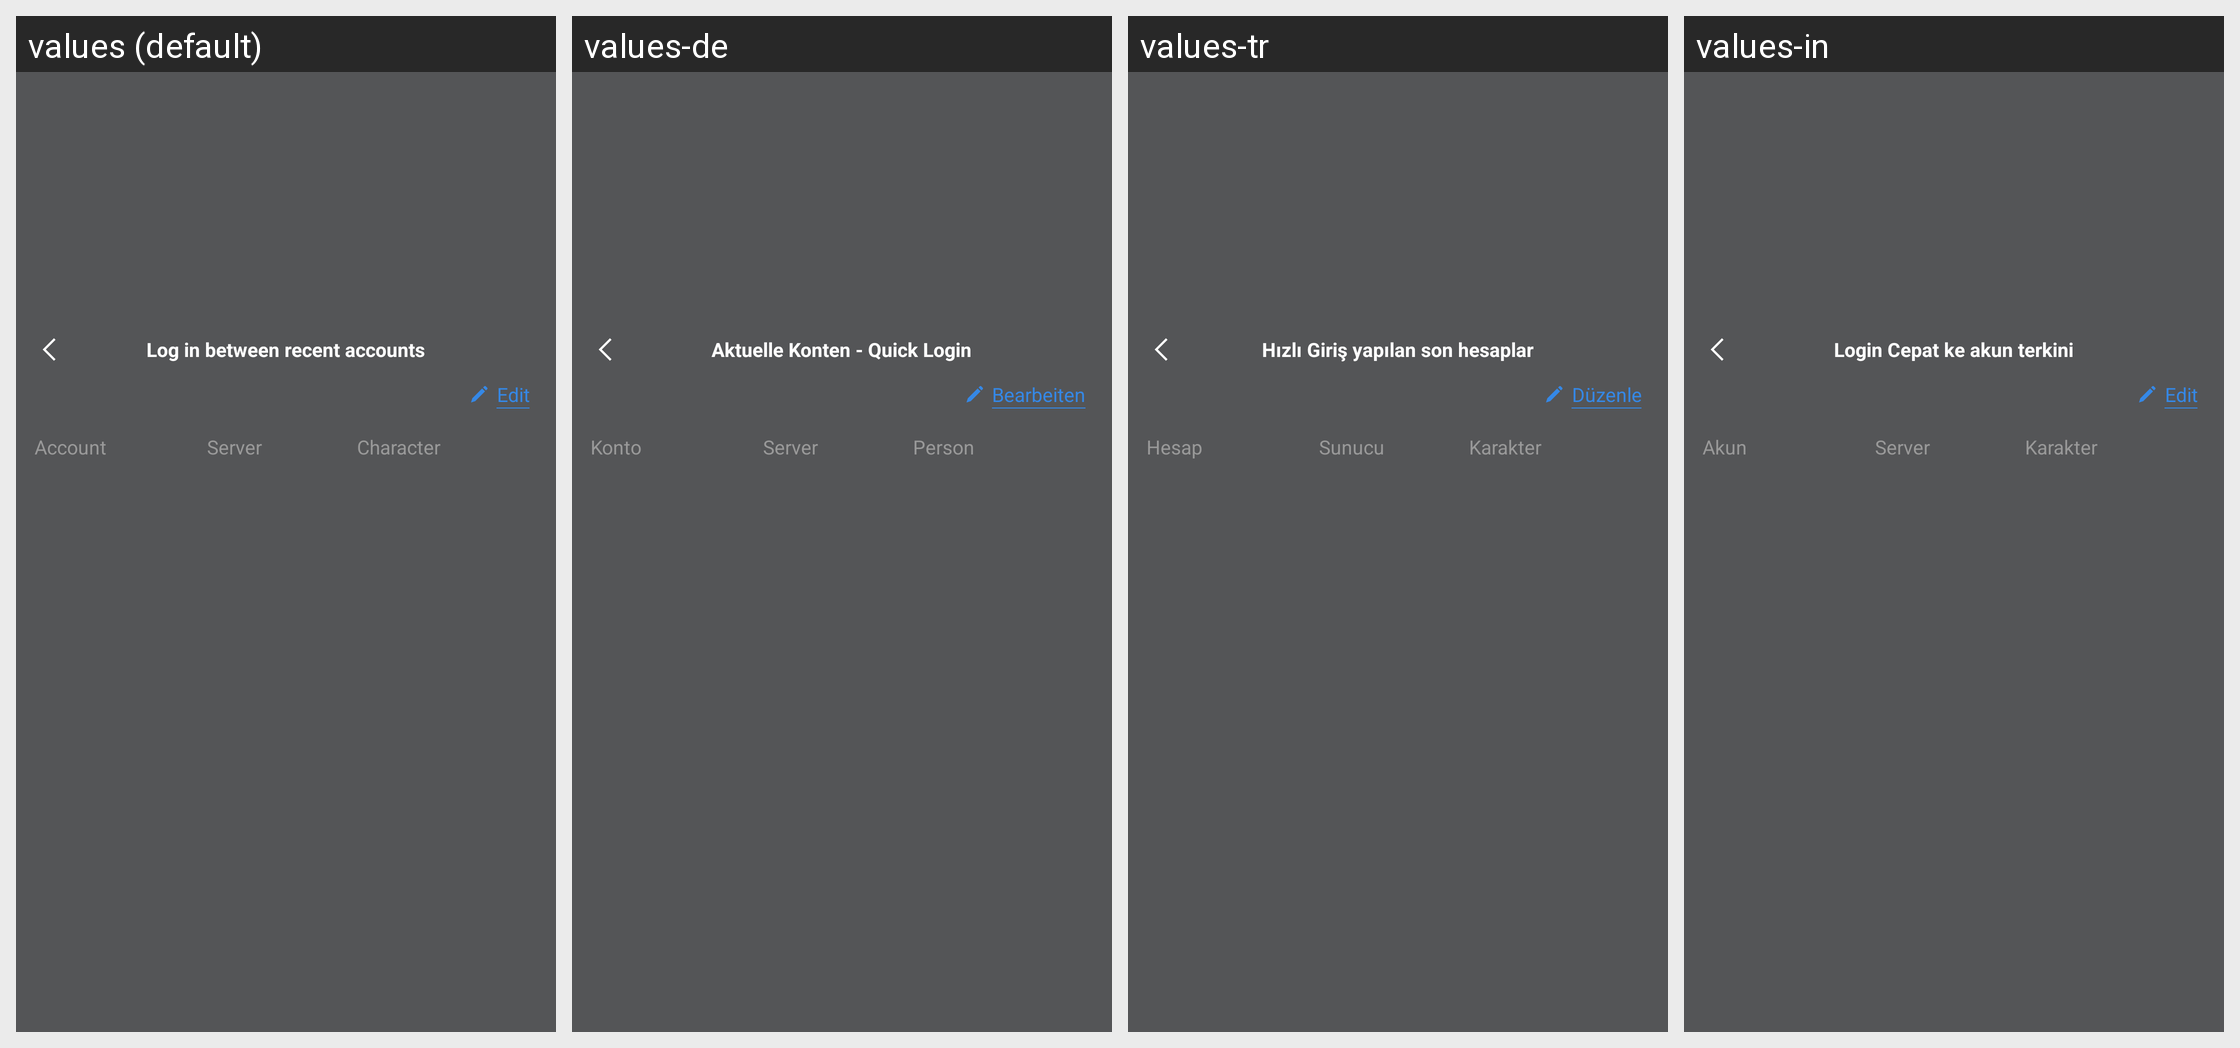

For this localized Android screen grid, give each drawn string resource with its value in every locale shown.
Android screen res/layout/netease_mpay_oversea__channel_quick_login.xml rendered under 4 locales, left to right: values (default), values-de, values-tr, values-in. Device: Nexus 5 (rendered at 1080×1920; each locale shown at half size, 540×960, under a caption strip naming it); theme Theme.MaterialComponents.DayNight.NoActionBar.
Other locales in the repository, not shown: values-af, values-af-rZA, values-am, values-ar, values-ar-rSA, values-as, values-az, values-az-rAZ, values-be, values-bg, values-bn, values-bn-rBD, values-bn-rIN, values-bs, values-ca, values-ceb-rPH, values-cs, values-cs-rCZ, values-da, values-de-rDE, values-el, values-el-rGR, values-en, values-en-rCA, values-en-rGB, values-en-rIN, values-en-rSS, values-en-rXC, values-es, values-es-rES, values-es-rUS, values-et, values-et-rEE, values-eu, values-eu-rES, values-fa, values-fi, values-fil-rPH, values-fr, values-fr-rCA, values-fr-rFR, values-gl, values-gl-rES, values-gu, values-gu-rIN, values-hi, values-hi-rIN, values-hr, values-hu, values-hu-rHU, values-hy, values-hy-rAM, values-id, values-in-rID, values-is, values-is-rIS, values-it, values-it-rIT, values-iw, values-ja, values-ja-rJP, values-jv-rID, values-ka, values-ka-rGE, values-kk, values-kk-rKZ, values-km, values-km-rKH, values-kn, values-kn-rIN, values-ko, values-ko-rKR, values-ky, values-ky-rKG, values-lo, values-lo-rLA, values-lt, values-lv, values-mk, values-mk-rMK, values-ml, values-ml-rIN, values-mn, values-mn-rMN, values-mr, values-mr-rIN, values-ms, values-ms-rMY, values-my, values-my-rMM, values-nb, values-ne, values-ne-rNP, values-nl, values-nl-rNL, values-or, values-or-rIN, values-pa, values-pa-rIN, values-pl, values-pl-rPL, values-pt, values-pt-rBR, values-pt-rPT, values-ro, values-ro-rRO, values-ru, values-ru-rRU, values-si, values-si-rLK, values-sk, values-sl, values-sq, values-sq-rAL, values-sr, values-sv, values-sv-rSE, values-sw, values-ta, values-ta-rIN, values-te, values-te-rIN, values-th, values-th-rTH, values-tl, values-tr-rTR, values-uk, values-uk-rUA, values-ur, values-ur-rPK, values-uz, values-uz-rUZ, values-vi, values-vi-rVN, values-zh, values-zh-rCN, values-zh-rHK, values-zh-rMO, values-zh-rTW, values-zu, values-zu-rZA.
Strings drawn on this screen, with the default value and each locale's value (text and hints the layout hard-codes, and strings that could not be matched under every locale, appear in the picture but are not listed):

netease_mpay_oversea__quick_login_title
  values: Log in between recent accounts
  values-de: Aktuelle Konten - Quick Login
  values-tr: Hızlı Giriş yapılan son hesaplar
  values-in: Login Cepat ke akun terkini

netease_mpay_oversea__quick_login_editor
  values: Edit
  values-de: Bearbeiten
  values-tr: Düzenle
  values-in: Edit

netease_mpay_oversea__quick_login_account
  values: Account
  values-de: Konto
  values-tr: Hesap
  values-in: Akun

netease_mpay_oversea__quick_login_server
  values: Server
  values-de: Server
  values-tr: Sunucu
  values-in: Server

netease_mpay_oversea__quick_login_role
  values: Character
  values-de: Person
  values-tr: Karakter
  values-in: Karakter
